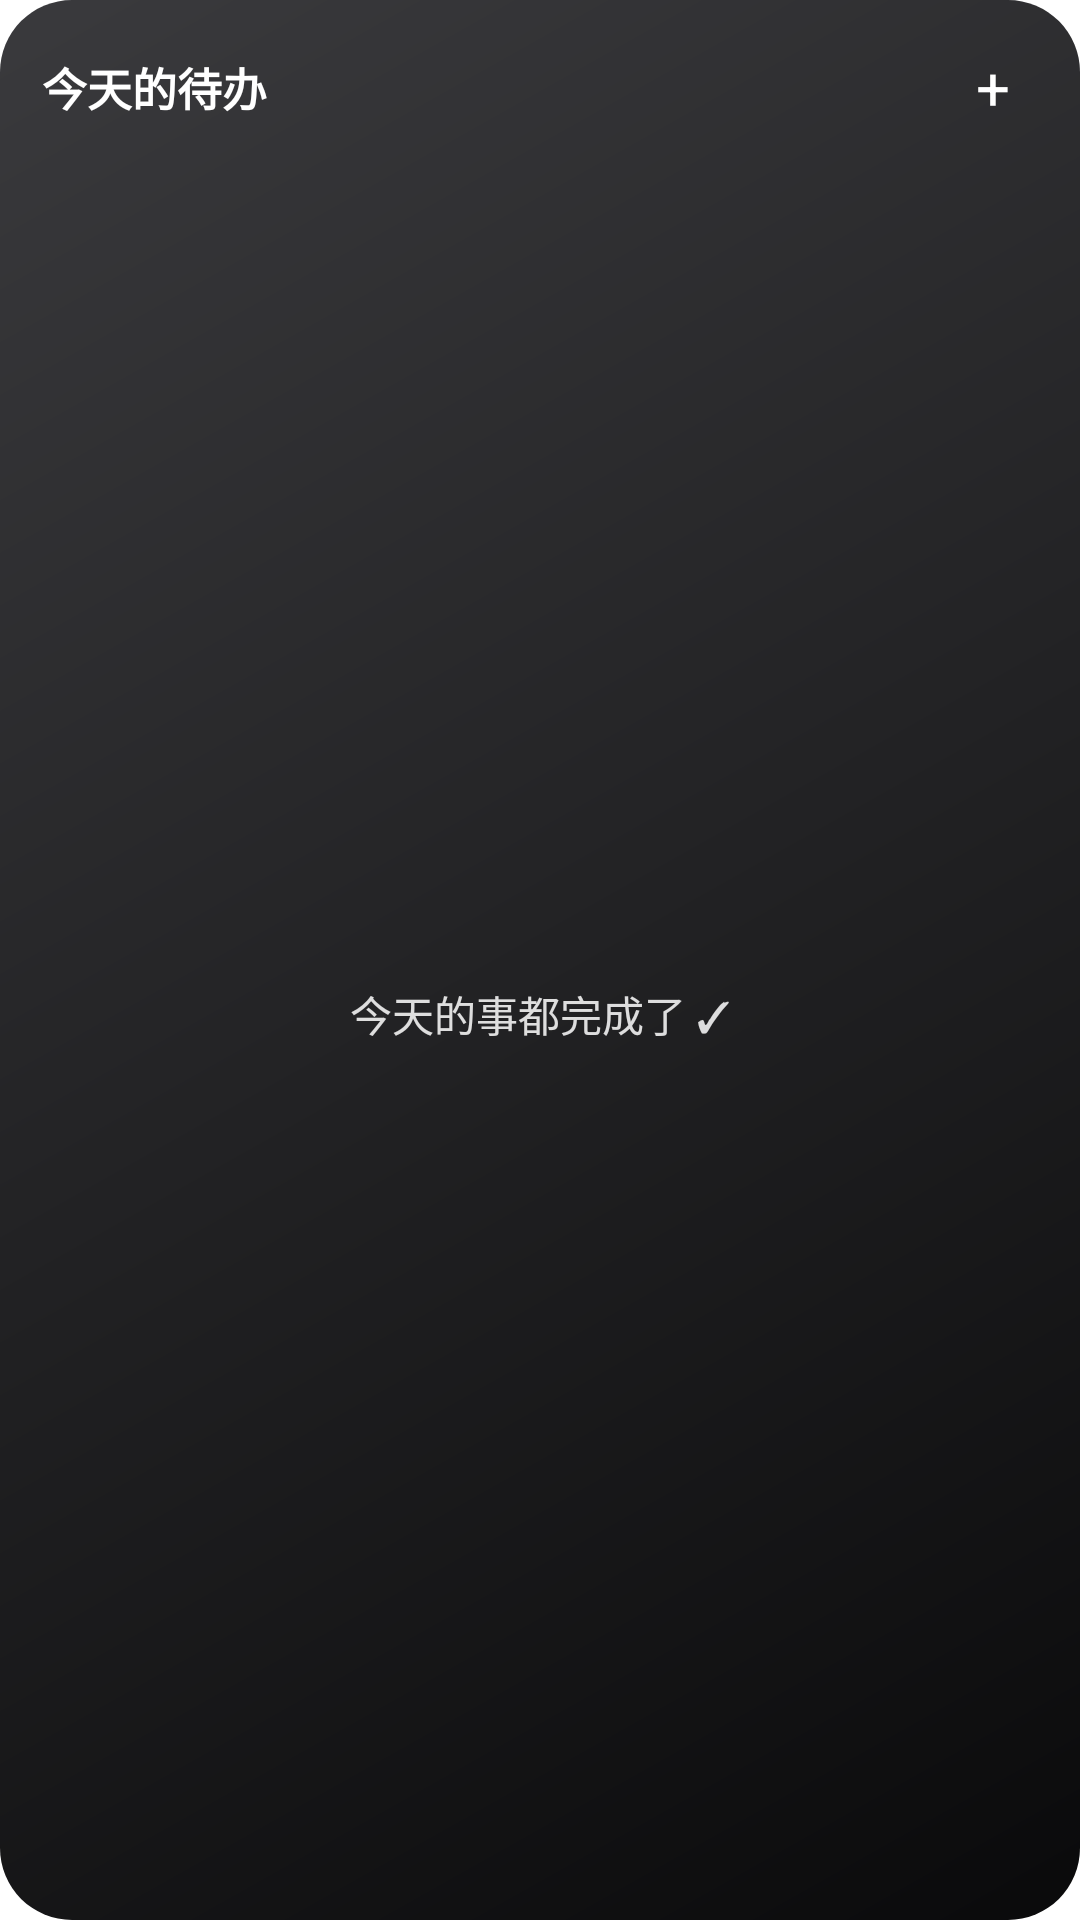

Android layout source for this screen:
<!-- AndroidManifest.xml: application theme Theme.SuiSui -->
<!-- res/layout/widget_suisui.xml -->
<?xml version="1.0" encoding="utf-8"?>
<LinearLayout xmlns:android="http://schemas.android.com/apk/res/android"
    android:layout_width="match_parent"
    android:layout_height="match_parent"
    android:background="@drawable/widget_bg"
    android:orientation="vertical"
    android:padding="14dp">

    <LinearLayout
        android:id="@+id/widget_header"
        android:layout_width="match_parent"
        android:layout_height="wrap_content"
        android:gravity="center_vertical"
        android:orientation="horizontal">

        <TextView
            android:id="@+id/widget_title"
            android:layout_width="0dp"
            android:layout_height="wrap_content"
            android:layout_weight="1"
            android:text="今天的待办"
            android:textColor="#FFFFFF"
            android:textSize="15sp"
            android:textStyle="bold" />

        <TextView
            android:id="@+id/widget_count"
            android:layout_width="wrap_content"
            android:layout_height="wrap_content"
            android:layout_marginEnd="10dp"
            android:textColor="#CCFFFFFF"
            android:textSize="13sp" />

        <TextView
            android:id="@+id/widget_add"
            android:layout_width="30dp"
            android:layout_height="30dp"
            android:background="@drawable/widget_add_bg"
            android:gravity="center"
            android:text="+"
            android:textColor="#FFFFFF"
            android:textSize="20sp" />
    </LinearLayout>

    <FrameLayout
        android:layout_width="match_parent"
        android:layout_height="0dp"
        android:layout_marginTop="6dp"
        android:layout_weight="1">

        <ListView
            android:id="@+id/widget_list"
            android:layout_width="match_parent"
            android:layout_height="match_parent"
            android:divider="@null"
            android:dividerHeight="0dp" />

        <TextView
            android:id="@+id/widget_empty"
            android:layout_width="match_parent"
            android:layout_height="match_parent"
            android:gravity="center"
            android:text="今天的事都完成了 ✓"
            android:textColor="#D9FFFFFF"
            android:textSize="14sp" />
    </FrameLayout>
</LinearLayout>
<!-- resources referenced by this layout -->
<resources>
  <!-- drawable widget_bg (drawable) -->
  <?xml version="1.0" encoding="utf-8"?>
  <shape xmlns:android="http://schemas.android.com/apk/res/android" android:shape="rectangle">
      <corners android:radius="24dp" />
      <gradient android:angle="315" android:startColor="#3A3A3D" android:endColor="#0A0A0B" />
  </shape>
  <style name="Theme.SuiSui" parent="android:Theme.Material.Light.NoActionBar">
          <item name="android:windowBackground">@android:color/transparent</item>
          <item name="android:windowShowWallpaper">true</item>
          <item name="android:colorAccent">@color/accent</item>
          <item name="android:statusBarColor">@android:color/transparent</item>
          <item name="android:navigationBarColor">@android:color/transparent</item>
          <item name="android:windowLightStatusBar">true</item>
      </style>
  <color name="accent">#1D1D1F</color>
</resources>
